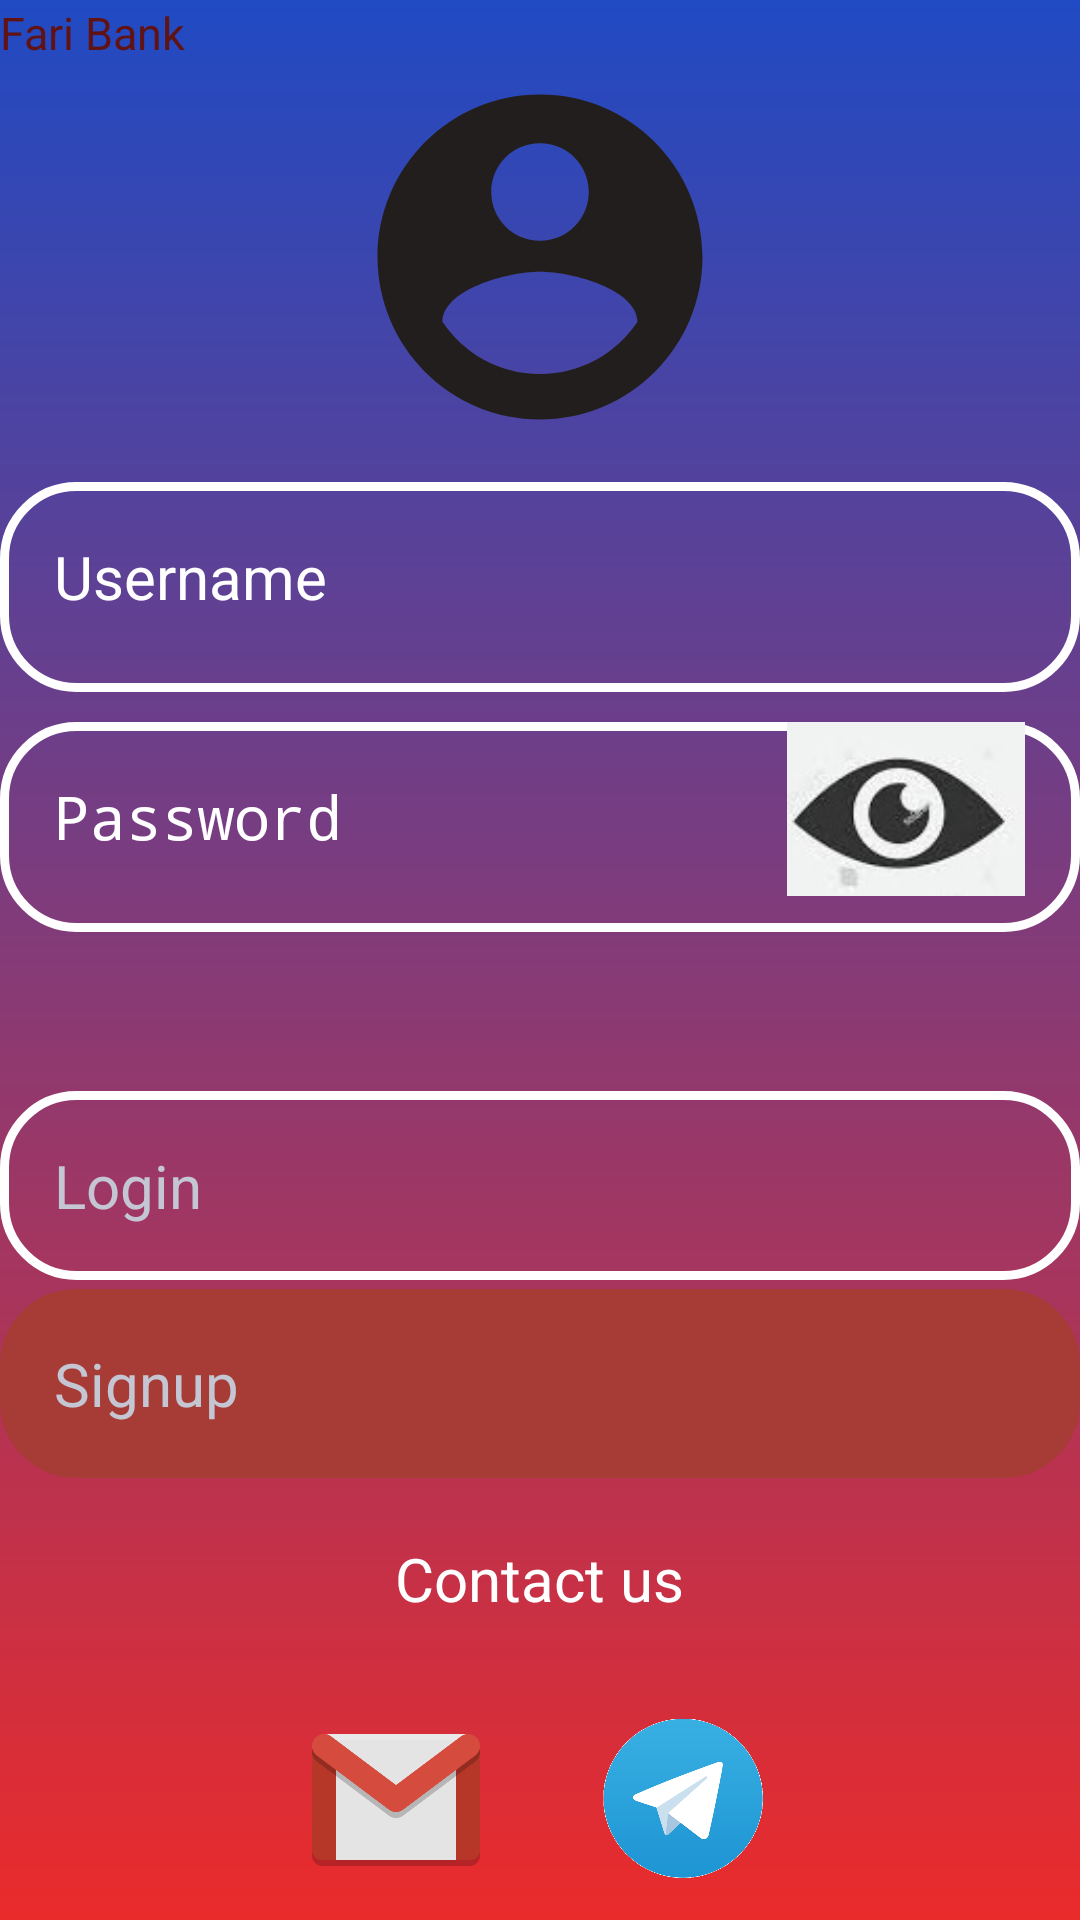

The Android layout XML behind this screen, and the referenced resources:
<!-- AndroidManifest.xml: application theme Theme.LoginPage -->
<!-- res/layout/activity_main.xml -->
<?xml version="1.0" encoding="utf-8"?>

<androidx.constraintlayout.widget.ConstraintLayout xmlns:android="http://schemas.android.com/apk/res/android"
    xmlns:app="http://schemas.android.com/apk/res-auto"
    android:layout_width="match_parent"
    android:layout_height="match_parent"
    xmlns:tools="http://schemas.android.com/tools"
    android:background="@drawable/login_background"
    tools:context="ir.ac.kntu.MainActivity">

    <LinearLayout
        android:layout_width="match_parent"
        android:layout_height="wrap_content"
        android:gravity="center"
        android:orientation="vertical"
        tools:ignore="MissingConstraints">

        <TextView
            android:layout_width="211dp"
            android:layout_height="20dp"
            android:layout_gravity="left"
            android:layout_marginTop="1dp"
            android:textSize="15sp"
            android:text="Fari Bank"
            android:textColor="#611212" />

        <ImageView
            android:id="@+id/account"
            android:layout_width="130dp"
            android:layout_height="130dp"
            android:src="@drawable/account"
            tools:layout_editor_absoluteX="111dp"
            tools:layout_editor_absoluteY="112dp" />

        <EditText
            android:id="@+id/Username"
            android:layout_marginTop="10dp"
            android:layout_width="match_parent"
            android:layout_height="70dp"
            android:background="@drawable/rectangle"
            android:hint="@string/username"
            android:inputType="text"
            android:padding="18dp"
            android:textColorHint="@color/white"
            android:textSize="20sp" />

        <RelativeLayout
            android:layout_width="match_parent"
            android:layout_height="wrap_content"
            android:layout_marginTop="10dp">

            <EditText
                android:id="@+id/Password"
                android:layout_width="match_parent"
                android:layout_height="70dp"
                android:background="@drawable/rectangle"
                android:hint="@string/password"
                android:inputType="textPassword"
                android:textColorHint="@color/white"
                android:textSize="20sp"
                android:padding="18dp"
                tools:ignore="TextFields" />

            <ImageButton
                android:id="@+id/showPasswordButton"
                android:layout_width="88dp"
                android:layout_height="58dp"
                android:layout_alignParentEnd="true"
                android:layout_marginEnd="14dp"
                android:background="?attr/selectableItemBackgroundBorderless"
                android:contentDescription="@string/show_password"
                android:src="@drawable/show_password" />
        </RelativeLayout>


        <TextView
            android:id="@+id/success"
            android:layout_width="match_parent"
            android:layout_height="50dp"
            android:gravity="center"
            android:textAlignment="center"
            android:textSize="20sp"
            android:layout_marginTop="2dp"
            app:layout_constraintBottom_toBottomOf="parent"
            app:layout_constraintEnd_toEndOf="parent"
            app:layout_constraintHorizontal_bias="0.0"
            app:layout_constraintStart_toStartOf="parent"
            app:layout_constraintVertical_bias="0.12" />

        <Button
            android:id="@+id/login"
            android:backgroundTintMode="screen"
            android:layout_width="match_parent"
            android:layout_height="wrap_content"
            android:background="@drawable/rectangle"
            android:textColor="#C4C6D3"
            android:text="Login"
            android:padding="18dp"
            android:textSize="20sp"
            android:textAllCaps="false"
            android:layout_marginTop="1dp" />

        <Button
            android:id="@+id/signup"
            android:backgroundTint="#A63C35"
            android:layout_width="match_parent"
            android:layout_height="wrap_content"
            android:background="@drawable/rectangle"
            android:textColor="#C4C6D3"
            android:text="Signup"
            android:padding="18dp"
            android:textSize="20sp"
            android:textAllCaps="false"
            android:layout_marginTop="3dp" />


        <TextView
        android:layout_width="wrap_content"
        android:layout_height="wrap_content"
        android:textColor="@color/white"
        android:text="@string/contact"
        android:textSize="20dp"
        android:padding="10dp"
        android:layout_marginTop="10dp"
        tools:layout_editor_absoluteX="167dp"
        tools:layout_editor_absoluteY="563dp" />

        <LinearLayout
            android:layout_width="wrap_content"
            android:layout_height="wrap_content"
            android:orientation="horizontal"
            android:gravity="center"
            android:layout_marginTop="10dp">

            <LinearLayout
                android:layout_width="wrap_content"
                android:layout_height="wrap_content"
                android:orientation="vertical"
                android:gravity="center"
                android:layout_marginTop="1dp">

                <ImageView
                    android:layout_width="64dp"
                    android:layout_height="64dp"
                    android:layout_margin="16dp"
                    android:src="@drawable/gmail" />

                <TextView
                    android:layout_width="wrap_content"
                    android:layout_height="wrap_content"
                    android:layout_gravity="center"
                    android:layout_marginTop="1dp"
                    android:textIsSelectable="true"
                    android:padding="10dp"
                    android:text="@string/gmail"
                    android:textColor="@color/white" />

            </LinearLayout>

            <LinearLayout
                android:layout_width="wrap_content"
                android:layout_height="wrap_content"
                android:orientation="vertical"
                android:gravity="center"
                android:layout_marginTop="1dp"
                tools:ignore="UseCompoundDrawables">

                <ImageView
                    android:layout_width="64dp"
                    android:layout_height="64dp"
                    android:layout_margin="16dp"
                    android:src="@drawable/telegram" />

                <TextView
                    android:layout_width="wrap_content"
                    android:layout_height="wrap_content"
                    android:layout_gravity="center"
                    android:layout_marginTop="1dp"
                    android:padding="10dp"
                    android:textIsSelectable="true"
                    android:text="@string/telegram_id"
                    android:textColor="@color/white" />

            </LinearLayout>

        </LinearLayout>

        <TextView
            android:layout_width="wrap_content"
            android:layout_height="wrap_content"
            android:layout_gravity="left"
            android:layout_marginTop="1dp"
            android:text="@string/powered"
            android:textColor="#111313"
            android:textSize="15sp"
            tools:ignore="RtlHardcoded,SmallSp,TextSizeCheck" />

    </LinearLayout>

</androidx.constraintlayout.widget.ConstraintLayout>
<!-- resources referenced by this layout -->
<resources>
  <!-- drawable account (drawable) -->
  <vector xmlns:android="http://schemas.android.com/apk/res/android" android:height="24dp" android:tint="#231E1E" android:viewportHeight="24" android:viewportWidth="24" android:width="24dp">
        
      <path android:fillColor="@android:color/white" android:pathData="M12,2C6.48,2 2,6.48 2,12s4.48,10 10,10 10,-4.48 10,-10S17.52,2 12,2zM12,5c1.66,0 3,1.34 3,3s-1.34,3 -3,3 -3,-1.34 -3,-3 1.34,-3 3,-3zM12,19.2c-2.5,0 -4.71,-1.28 -6,-3.22 0.03,-1.99 4,-3.08 6,-3.08 1.99,0 5.97,1.09 6,3.08 -1.29,1.94 -3.5,3.22 -6,3.22z"/>
      
  </vector>
  <!-- drawable gmail: png bitmap (drawable, 9130 bytes) -->
  <!-- drawable login_background (drawable) -->
  <?xml version="1.0" encoding="utf-8"?>
  
  <shape xmlns:android="http://schemas.android.com/apk/res/android">
  
      <gradient android:type="linear" android:angle="100"
          android:startColor="#204AC3" android:endColor="#EA2B2B" />
  </shape>
  <!-- drawable rectangle (drawable) -->
  <?xml version="1.0" encoding="utf-8"?>
  
  <shape xmlns:android="http://schemas.android.com/apk/res/android"
      android:shape="rectangle">
      <corners android:radius="24dp" />
      <stroke android:width="3dp" android:color="#FFFFFF"/>
  </shape>
  <!-- drawable show_password: jpg bitmap (drawable, 3429 bytes) -->
  <!-- drawable telegram: png bitmap (drawable, 26900 bytes) -->
  <string name="contact">Contact us</string>
  <string name="gmail">alip13840505@gamil.com</string>
  <string name="password">Password</string>
  <string name="powered">powered by ali pooreskandar</string>
  <string name="show_password">Show password\n</string>
  <string name="telegram_id">Id:Aliprs84</string>
  <string name="username">Username</string>
  <!-- not gathered from this repository: default colours our renderer supplied (Android Studio template values) -->
  <color name="white">#FFFFFFFF</color>
</resources>
